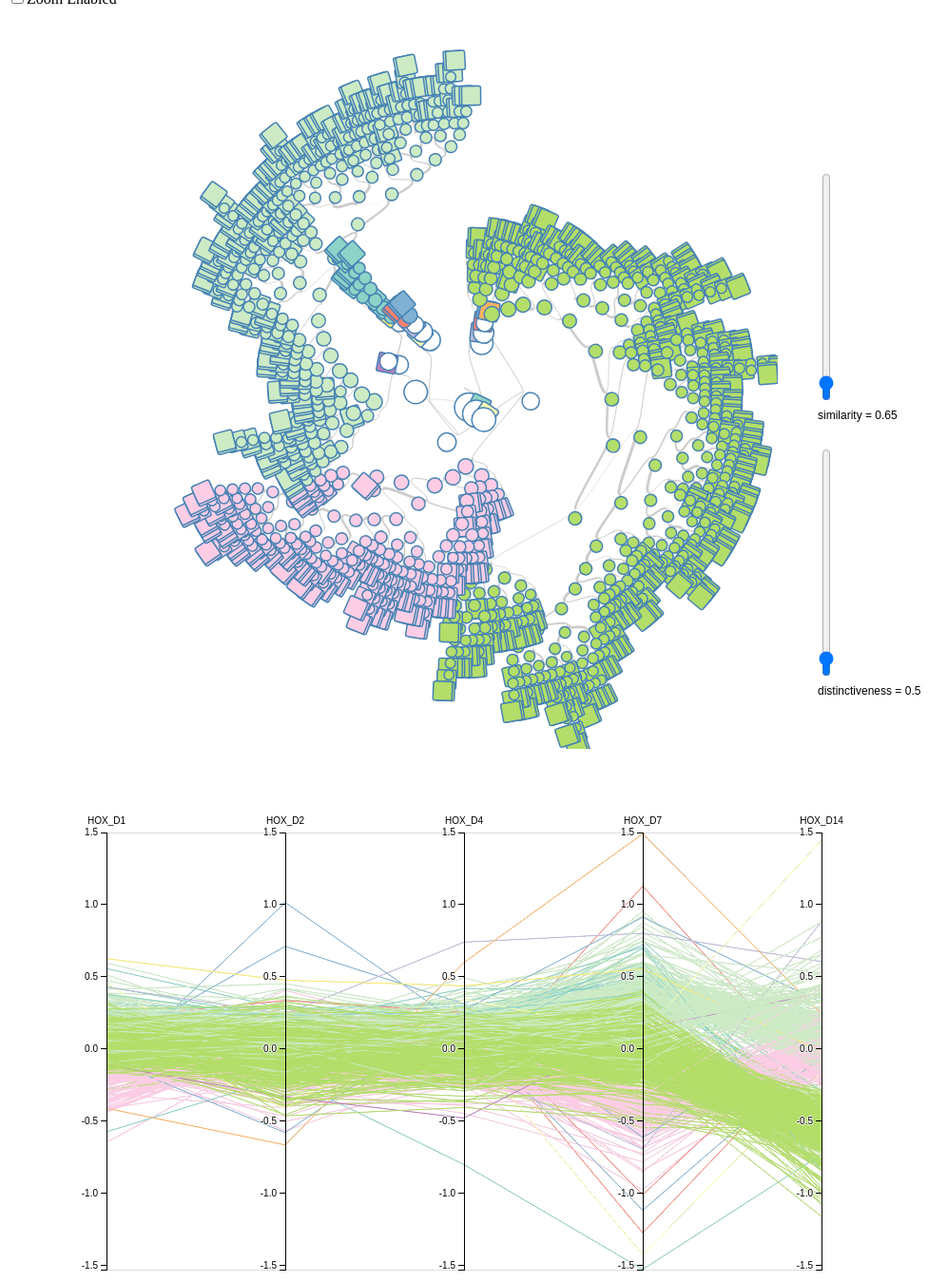
D3 v3 page, settled after 480 driven frames (8 s of simulated time); the page loaded 2 data file(s).



var diameter = 960;

var simThres = 0.65;
var distThres = 0.5;

var clusterCounter = 0;	
var prevClusterCounter = 0;

var tree = d3.layout.tree()
    //.size([350, diameter / 2 - 120]) //to produce a radial layout where the tree breadth (x) is measured in degrees, and the tree depth (y) is a radius r in pixels, say [360, r]
    //.separation(function(a, b) { return (a.parent == b.parent ? 1 : 2) / a.depth; });
	//.separation(function(a, b) { return a.parent == b.parent ? 1 : 2;}); //DEFAULT 
	.size([360, 0.8])//semantic
	.separation(function(a, b) { return (a.parent == b.parent ? 1 : 2) / a.depth; });//semantic

//var diagonal = d3.svg.diagonal.radial()
//    .projection(function(d) { return [d.y, d.x / 180 * Math.PI]; });	

						
var similaritySlider = d3.select("body").append("input")
				.attr("id", "similaritySlider")
				.attr("type", "range")
				.attr("min", "0")
				.attr("max", "1000")
				.attr("step", "1")
				.attr("orient", "vertical");
				
var distinctivenessSlider = d3.select("body").append("input")
				.attr("id", "distinctivenessSlider")
				.attr("type", "range")
				.attr("min", "0")
				.attr("max", "1000")
				.attr("step", "1")
				.attr("orient", "vertical");				
				
	// * DEBUG variable example - WORKS!!!
var similarityLabel = d3.select("body").append("div")
	.attr("class", "simThres_Div")
	.append("text")
		.text("similarity = " + simThres)
		.attr("id", "simThres_Text");  	
		
var distinctivenessLabel = d3.select("body").append("div")
	.attr("class", "distThres_Div")
	.append("text")
		.text("distinctiveness = " + distThres)
		.attr("id", "distThres_Text");  			

//tr.append("td").append("text").text("  |  ");		
	
var clusterLabel =	d3.select("body").append("div")
	.attr("class", "clusterCounter_Div")
	.append("text")
		//.text("Groups = " + clusterCounter)
		.attr("id", "clusterCounter_Text");
		
var weakEdgeLabel = d3.select("body").append("div")
	.attr("class", "weakEdgeCounter_Div")
	.append("text")
		//.text("\"Weak edges\" = " + document.getElementsByClassName("weak").length)
		.attr("id", "weakEdgeCounter_Text");
	

	
	
//semantic
width = diameter;
height = 780;
var x = d3.scale.linear()
.domain([0, width])
.range([0, width]);
//semantic
var y = d3.scale.linear()
.domain([0, height])
.range([0, height]);

var svg, node, diagonal, rad;
	
function updateZoom(doZoom) {
	// nf: needs to be inside the updateZoom function
	rad = d3.scale.linear()
		.domain([0,1])
		.range([0, diameter/2]);
   
	diagonal = d3.svg.diagonal.radial()
		.projection(function(d) { return [rad(d.y), d.x / 180 * Math.PI]; });

	var svg0 = d3.select("#root").append("svg")
		.attr("width", diameter - 150)
		.attr("height", 780);	
   
	svg = svg0
		//.attr("style", "position: absolute; left: 200px")
		.attr("class",function(d) {return doZoom ? "zoomon" : "zoomoff";})
		.call(d3.behavior.zoom()
			.translate([diameter/2, diameter/2])
			.scaleExtent([-10,10])
			  .on("zoom", function() {return doZoom ? zoom() : null;})
		)
	  .append('g')
			//.attr("transform", "translate(" + diameter / 2 + "," + diameter / 2 + ")");
			.attr("transform", "translate(" + diameter / 2 + "," + 400 + ")")
			.attr("class", "hca");		
   
		//var link = svg.selectAll(".link"),
	var	node = svg.selectAll(".node");
	var link = svg.selectAll(".link");
						
	var pat1 = svg.append("defs")
						.append("pattern")
							.attr("id", "pattern1")
							.attr("width", "4") //"10") //20 is the rect side
							.attr("height","4") //"10")
							.attr("patternUnits", "userSpaceOnUse")
						.append("polygon")
							.attr("points", "0,3 1,4 4,1 3,0")
							.attr("fill", "black");//"grey");
   
	//var nodes = tree.nodes(items);
	//var links = tree.links(nodes);
   
	//var link = svg.selectAll(".link")
	//	.data(links)
	//  .enter().append("path")
	//	.attr("class", "link")
	//	.attr("d", diagonal);
   
	//node = svg.selectAll(".node")
	//	.data(nodes)
	// .enter().append("g")
	//	.attr("class", "node")
	//	.attr("transform", function(d) { return "rotate(" + (d.x - 90) + ")translate(" + rad(d.y) + ")"; })
	 
   



	//------------------------------------------------------------------------
		
	// This method loads the data from the JSON file
	//d3.json("dendrogram.json", function(error, json) 
	d3.json("HOX424_EUCL_new.json", function(error, json) 
	//d3.json("../hox424/hclust/HOX424_ACF.json", function(error, json)
	//d3.json("HOX424_20_EUCL.json", function(error, json) 
	{
		if (error) throw error;	
		
		root = json;

		var nodes = tree.nodes(root),
			links = tree.links(nodes);

		link = link.data(links);
		link = link.enter();
		node = node.data(nodes);
		node = node.enter();
		
		link = link.append("path")
					.attr("class", "link")
					.attr("d", diagonal);
		
		node = node.append("g")			
			.attr("class", "node")
			.attr("transform", function(d) { return "rotate(" + (d.x - 90) + ")translate(" + rad(d.y) + ")"; });			
			//.attr("transform", function(d) { return "rotate(" + (d.x - 90) + ")translate(" + d.y + ")"; });
		
		// append circle in nodes -> DELETED!

		// append rect in nodes			
		rect = node.append("rect");
			rect.attr("width", function(d) {
			return d.children ? (1.5-d.similarity)*20 : 20 // *10 was working well for the radius of the circles but for rect edges the *20 works better!
			})
			.attr("height", function(d) {
			return d.children ? (1.5-d.similarity)*20 : 20
			})
			.attr("rx", function(d) {
			return d.children ? "30" : "2" // with high rx and ry values the rect looks like a circle!
			})//"2")
			.attr("ry", function(d) {
			return d.children ? "30" : "2"
			})//"2")
			.attr("id", function(d) {
				return "HCA_" + d.name})
			.on('click', function(d) {
			
			// TV NEW!
			if (d3.select(this).attr("selected") != 1)
			{
				branchRootSelect(d);
			}
			else
			{
				branchRootUnSelect(d);
			}				
			})
			.on('dblclick', function(d) 
			{
				var existsOneMarked = false;
			
				if (d.children) // it is a circle
					alert(d.name);
				else if (d3.select(this).attr("marked") != 1) // it is a not marked rect
				{
					var oldS = d3.select(this).attr("fill"); // save current fill color
					console.log(oldS);
					d3.select(this).attr("oldstyle", oldS);
					//WORKS!//d3.select("defs").select("pattern").select("polygon").attr("style", oldS);
					//console.log(d3.select("#pattern1").select("polygon").attr("points"));
					d3.select(this).attr("style", "fill: url(#pattern1); stroke-width: 4px; stroke: " + oldS);
					d3.select(this).attr("marked", 1);
					// select path from d.name, since this is id for paths
					d3.select("#" + d.name).attr("style", "").attr('stroke-width', "4px").attr("marked", 1);	
					
					d3.select(".foreground").selectAll("path").each( function(){
						if ((d3.select(this).attr("selected") == 1) || (d3.select(this).attr("marked") == 1)) 
						{ 
							existsOneMarked = true;
							d3.select(this).attr("style", "");
						}	
						else
							d3.select(this).attr("style", "display: none;");
					})
					// If nothing is selected then show all paths again:
					//if (!existsOneMarked)
					//	d3.select(".foreground").selectAll("path").attr("style", "");	
					
				}
				else // it is a marked rect
				{
					// TODO: unmark it!
					d3.select(this).attr("style", d3.select(this).attr("oldstyle"));
					d3.select(this).attr("marked", null);
					// also the corresponding path
					d3.select("#" + d.name).attr('stroke-width', "1.5px").attr("marked", null);	
					
					d3.select(".foreground").selectAll("path").each( function(){
						if ((d3.select(this).attr("selected") == 1) || (d3.select(this).attr("marked") == 1)) 
						{ 
							existsOneMarked = true;
							d3.select(this).attr("style", "");
						}	
						else
							d3.select(this).attr("style", "display: none;");
					})
					// If nothing is selected then show all paths again:
					if (!existsOneMarked)
						d3.select(".foreground").selectAll("path").attr("style", "");				
					
				}
			})
			// TV implement on mouseover exploration of the dendrogram
			.on("mouseover", function(d) {
				if (d3.select(".hca").select("#HCA_" + d.name).classed("cluster0")) // FASTER D3 WAY TO MANAGE CLASSES
					console.log("BLANK CIRCLE!");
				else if (d.children) // circle
				{
					d3.select(".foreground").selectAll("path").attr("style", "display: none;");
					branchRootHover(d);
				}
				else
					console.log("Leaf");
			})
			.on("mouseout", function() {
					//RECTS
					d3.select(".hca").selectAll("rect").each( function(){
						if ((d3.select(this).attr("selected") == 1) || (d3.select(this).attr("marked") == 1)) 
						{ 
							d3.select(this).style("stroke-width", "4px");
						}
						else
							d3.select(this).style("stroke-width", "1.5px");
					});	
			
					//PATHS
					d3.select(".foreground").selectAll("path").attr("style", "display: none;");
					existsOneMarked = false;
					d3.select(".foreground").selectAll("path").each( function(){
						if ((d3.select(this).attr("selected") == 1) || (d3.select(this).attr("marked") == 1)) 
						{ 
							existsOneMarked = true;
							d3.select(this).attr("style", "");
							d3.select(this).style("stroke-width", "4px");
						}	
						else
							d3.select(this).attr("style", "display: none;");
					})
					// If nothing is selected then show all paths again:
					if (!existsOneMarked)
						d3.select(".foreground").selectAll("path").attr("style", "");	
			});

			
			
		rect.append("svg:title")
			.text(function(d) { return (d.children ? d.similarity : d.name); }); // appending an svg title replaces the mouse over action

		update(simThres, distThres);	
		
		console.log("First time of prevClusterCounter = " + prevClusterCounter);
		
		// This appends labels next to each node
		/*node.append("text")
		  .attr("dy", ".31em")
		  .attr("text-anchor", function(d) { return d.x < 180 ? "start" : "end"; })
		  .attr("transform", function(d) { return d.x < 180 ? "translate(8)" : "rotate(180)translate(-8)"; })
			//      .text(function(d) { return d.name; });
			.text(function(d,i) { return d.similarity}); // "i="+i; }); */

	}); // endof d3.json

};

function zoom(d) {
 var node = d3.select(".hca").selectAll(".node");
 var ev = d3.event;
 rad.domain([0, 1/ev.scale]);
 node.attr("transform", function(d) { return "rotate(" + (d.x - 90) + ")translate(" + rad(d.y) + ")"; });
 svg.selectAll(".link").attr("d",diagonal);
	svg.attr("transform", "translate(" + ev.translate + ")");
};

updateZoom(false);

d3.select("#mycheck").on("click", function () {
	if ( d3.select("svg").classed("zoomoff") )
	{
		console.log("check if true");
		d3.selectAll(".zoomoff").remove();
		updateZoom(true);
	}
	else
	{
		console.log("check if false");
		d3.selectAll(".zoomon").remove();
		updateZoom(false);
	}
});	
	

// This method is called when hover over a circle.
// Highlight only elements that belong to that branch of the tree independently of its clustering class.
function branchRootHover(branch) 
{ 

	if (branch.children) 
	{	//console.log(branch);
		branchRootHover(branch.children[0]);
		branchRootHover(branch.children[1]);
		//console.log("HCA_" + branch.children[0].name);
		//console.log("HCA_" + branch.children[1].name + " >-----------------------------------");
		
		d3.select(".hca").select("#HCA_" + branch.name).style("stroke-width", "4px");
		d3.select(".hca").select("#HCA_" + branch.children[0].name).style("stroke-width", "4px");
		d3.select(".hca").select("#HCA_" + branch.children[1].name).style("stroke-width", "4px");		
		//d3.select(".foreground").select(branch.children[0].name).style("stroke-width", "4px");
	} 
	else // Leaf
	{
		d3.select(".hca").select("#HCA_" + branch.name).style("stroke-width", "4px");
		
		d3.select(".foreground").select("#" + branch.name).attr("style", "");
		d3.select(".foreground").select("#" + branch.name).style("stroke-width", "4px");
		/*d3.select(".foreground").selectAll("path").each( function(){
			if ((d3.select(this).attr("selected") == 1) || (d3.select(this).attr("marked") == 1)) 
			{
				existsOneSelected = true;
				d3.select(this).attr("style", "");
			}	
			else	
				d3.select(this).attr("style", "display: none;");
		}) */		
		
	}
}

// Αυτή είναι για όταν κάνεις κλικ πανω σε έναν κύκλο
// Ανεξάρτητα από την κατηγοριοποίηση, επέλεξε και τόνισε ότι στοιχείο περιλαμβάνεται στο κλαδί.
function branchRootSelect(branch) 
{ 
	// All nodes get the selected attribute
	d3.select(".hca").select("#HCA_" + branch.name).attr("selected", 1);
	d3.select(".hca").select("#HCA_" + branch.name).style("stroke-width", "4px");
	if (branch.children) 
	{	//console.log(branch);
		branchRootSelect(branch.children[0]);
		branchRootSelect(branch.children[1]);
	} 
	else // Leaf
	{
		// Also paths get the "selected" attribute
		d3.select(".foreground").select("#" + branch.name).attr("selected", 1);	
		d3.select(".foreground").select("#" + branch.name).attr("style", "");
		d3.select(".foreground").select("#" + branch.name).style("stroke-width", "4px");
	}
}

// Αυτή είναι για όταν κάνεις unκλικ πανω σε έναν κύκλο
function branchRootUnSelect(branch) 
{ 
	// All nodes get the selected attribute
	d3.select(".hca").select("#HCA_" + branch.name).attr("selected", null);
	d3.select(".hca").select("#HCA_" + branch.name).style("stroke-width", "1.5px");
	if (branch.children) 
	{	//console.log(branch);
		branchRootUnSelect(branch.children[0]);
		branchRootUnSelect(branch.children[1]);
	} 
	else // Leaf
	{
		// Also paths get the "selected" attribute
		d3.select(".foreground").select("#" + branch.name).attr("selected", null);	
		d3.select(".foreground").select("#" + branch.name).attr("style", "display: none;");
		d3.select(".foreground").select("#" + branch.name).style("stroke-width", "1.5px");
	}
}


// This method creates and updates the graph every time the similarity threshold changes. 
// TV: I suspect that the clusterCounter remains "0" after slider moves, because the 
// parts that increase the counter are not getting executed because all elements have
// already been "entered". One solution would be to exit before update() or sth else.  
function update(simThres, distThres) 
{ 
	var link = d3.select(".hca").selectAll(".link");
	//TV : thickness of edges is analogous to distinctiveness
	link.attr("class", function(d) 
		{
			if (d.target.similarity - d.source.similarity > distThres)
				return "link + weak"
			else
				return "link"
		})
		.attr("d", diagonal)
		.attr("stroke-width", function(d){ return 3.5 - 100*(d.target.similarity - d.source.similarity)}) // ? d.similarity : 1.5 })
		.attr("stroke", function(d){ return (d.target.similarity - d.source.similarity) > distThres ? "red" : "#ccc" })
		.style("stroke-dasharray", function(d) { return (d.target.similarity - d.source.similarity) > distThres ? "5,5" : "5,0"});
	
	// TV: when the tree is parsed after a new update() call, the final clusterCounter is still unknown!
	// TV: Try to store clusterCounter from previous update()! 
	// TV: Also perhaps initialize all nodes to "cluster1" before any update() call, to preserve logic for mental map. 
	clusterCounter = 0;
	rect.attr("class", function(d) 
	{
		if (simThres == 0)
		{
			console.log(simThres);
			//clusterCounter = 1;
			d3.select(this).attr("stubborn", null);	
			return "cluster1";
		}	
		else if (d.similarity<simThres)
		{
			// remove any stubborn attributes
			d3.select(this).attr("stubborn", null);
			return "cluster0";//"cluster0"
		}	
		else if	(d.parent && d.parent.similarity<simThres) //necessary condition for a cluster root of a branch
		{
			// TV: UPDATE TO: check if !classed("cluster0") -> if true make it "stubborn"
			// TV: if new the node becomes "cluster0" make sure that it's children don't mess the counter for the others!
			clusterCounter++;
			//return "cluster" + clusterCounter;
			//console.log("hello!");
			// TV:first make sure that stubborn nodes maintain their previous color:
			//console.log(d3.select(this).attr("stubborn"));
			if (d3.select(this).attr("stubborn") != null) // OLD BRANCH ROOT!
			{
			  //console.log("keep it!");
			  //clusterCounter++; // skipped cluster number! 
			  d3.select(this).attr("skipped", clusterCounter); // Store to debug!
			  d3.select(this).attr("stubborn", 2);
			  
			  // TV: if clusterCounter is different than previous class number then one of the prev class numbers has been used twice!
			  // Otherwise if it is the same then it is OK. The mutation is afterwards and thus a good cluster number is given.
			  var prevClass = d3.select(this).attr("class");
			  //console.log(prevClass);
			  if ("cluster" + clusterCounter != prevClass) //d3.select(this).attr("class"))
			  {
			    console.log("CRACKHEAD! Class num is about to change from: " + prevClass + " to: cluster" + clusterCounter);
			    // Give to the previous the clusterCounter to avoid duplicate
			    d3.selectAll("." + d3.select(this).attr("class")).attr("class", "cluster" + clusterCounter);
			    // Also give it to its children
			    //d3.select("." + d3.select(this).attr("class")).hasChildren();
			  }
			  return prevClass; //d3.select(this).attr("class"); // return previous class
			}  
			else // NEW BRANCH ROOT!
			{
			  // TV: mark every root branch with an attribute to chech in next update!
			  d3.select(this).attr("stubborn", 1);
			  //clusterCounter++; // increase the counter 
			  console.log("ΛΑΤΕΣΤ = cluster" + clusterCounter);
			  return "cluster" + clusterCounter;			  
			}
			// TV TODO: Do a heuristic meta-check μετά από κάθε ανανέωση() for stubborn clusters with the same number. If you find a pair then change the one to clusterCounter!	
			console.log("ERROR: NEVER SAY NEVER! FIX THAT!");
			
			/*
			if (d3.select(this).classed("cluster" + (clusterCounter + 1))) //check if is about the get the same class as before
			{
				console.log("SAME");
				clusterCounter++; // increase the counter 
				return "cluster" + clusterCounter; // Do it keep it the same! It is its sibling that you have to prevent
			}
			else //if (d3.select(this).classed("cluster" + (clusterCounter + 1))) // INTERVENTION NEEDED to keep class the SAME for many branches!
			{
				clusterCounter++; // increase the counter 
				return "cluster" + clusterCounter; //prevClusterCounter++;
			}*/		
		}
		else //it is just a child of a found cluster so (d.parent.similarity>simThres)
		{	//return "cluster" + clusterCounter;
			//console.log(d3.select(this.parentNode.previousSibling.firstChild).attr("class"));
			// remove any stubborn attributes
			d3.select(this).attr("stubborn", null);	
			return d3.select(this.parentNode.previousSibling.firstChild).attr("class"); //"cluster" + clusterCounter; // already its parent increased the clusterCounter to the right value so make it the same class as it's parent!
		}	
	});

	
	// TV TODO: based on the clusterCounter give to the first occurring(!) stubborn the right cluster number, stored in "skipped" attribute.
	//console.log("FINAL clusterCounter = " + clusterCounter);
	var arr = new Array();
	/*d3.select(".hca").selectAll("rect").each( function(d)
	{
	  if (d3.select(this).attr("stubborn") == 1)
	  {*/
	//d3.select(".hca").selectAll("[stubborn=\"1\"]").each( function() 
	d3.select(".hca").selectAll("[stubborn]").each( function() 
	{
	    //console.log("how many do we have of me?");
	    
	    if (arr.indexOf(d3.select(this).attr("class")) == -1)
		{
		  console.log("pushed to arr: "+ d3.select(this).attr("class"));
	      arr.push(d3.select(this).attr("class"));
		} 
	    else // this is a duplicate! BUG: WHAT IF it is the first that has to change, because the mutation happened before?
	    { // ANS: Just change the one which has stubborn 1 and not 2!
		
				if (d3.select(this).attr("stubborn") == 2)
				{
					console.log("OLD PAL FOUND, CHANGE OTHER! " + d3.select(this).attr("class"));
					// IGNORE!
				}
				else // == 1 NEW KID
				{
					console.log("CHANGE ME!");
					
						// Allocate the optimal cluster class dynamically:
						// put current cluster numbers in a list and check if there is one which is not used and reuse it!
						var used = new Array();
						var myC = 0;
						//d3.select(".hca").selectAll("[stubborn=\"1\"]").each( function() {
						d3.select(".hca").selectAll("[stubborn]").each( function() {
							console.log("pushed to used: "+ d3.select(this).attr("class"));
							used.push(d3.select(this).attr("class"));
						})
						for (var i=1; i<clusterCounter; i++)
						{
							console.log(i);
							if (used.indexOf("cluster"+i) == -1) // unused color found!
							{
								//alert("RECYCLED");
								console.log("REUSE: " + i);
								myC = i;
								//d3.select(this).attr("class", "cluster"+i);
							}
						}
						if (myC == 0)
							d3.select(this).attr("class", "cluster" + clusterCounter);
						else
							d3.select(this).attr("class", "cluster" + myC);
					  
					
					
					//d3.select(this).attr("class", "cluster" + clusterCounter);
					console.log("pushed to arr: "+ d3.select(this).attr("class"));
					arr.push(d3.select(this).attr("class"));
				}
				
			update(simThres, distThres);		
		
	    }

	});  

	
	// classify paths in PC view jointly to rects in HCA view.
	d3.selectAll(".foreground").selectAll("path").each( function(d, i) 
	{
		//select the node that has the same class as the path - which is the ILMN_xxx - and assign its class to the path
		if ((d3.select(this).attr("id") != "ILMN_NORMIN")&&(d3.select(this).attr("id") != "ILMN_NORMAX"))
		{
			//console.log(d3.select("." + d3.select(this).attr("id")).attr("class"));
			//if (d3.select("." + d3.select(this).attr("id")).attr("class").indexOf("cluster0") > -1)
			if (d3.select("#HCA_" + d3.select(this).attr("id")).attr("class").indexOf("cluster0") > -1)
				d3.select(this).attr("class", "cluster1_PC");	
			else
				d3.select(this).attr("class", d3.select("#HCA_" + d3.select(this).attr("id")).attr("class") + "_PC"); 
		}
	});
	

	if (clusterCounter=="0") // in the case that (root.similarity<simThres) consider the dendrogram as one cluster
	{
		rect.attr("class", "cluster1");		
		clusterCounter++;
	}
	colorClusters();	
	
	// undo selected circles which became white
	d3.select(".hca").selectAll(".cluster0").attr("selected", null);
	d3.select(".hca").selectAll(".cluster0").style("stroke-width", "1.5px");
	
	prevClusterCounter = clusterCounter;
	return clusterCounter;	
	
} // endof update()
  
// This method colors all clustersN in the DOM	
function colorClusters()
{
	for (var i = 0; i <= clusterCounter; i++)
	{
		colorCluster(i);
	}
}  
	
// This method colors the elements of each cluster with the same color picked from a list.
function colorCluster(x)
{
	var colors = [  'rgb(255,255,255)', // white color added for cluster0
					'rgb(141,211,199)',
					'rgb(255,255,179)',
					'rgb(190,186,218)',
					'rgb(251,128,114)',
					'rgb(128,177,211)',
					'rgb(253,180,98)',
					'rgb(179,222,105)',
					'rgb(252,205,229)',
					//'rgb(217,217,217)',
					'rgb(188,128,189)',
					'rgb(204,235,197)',
					'rgb(255,237,111)',
					//and again
					'rgb(141,211,199)',
					'rgb(255,255,179)',
					'rgb(190,186,218)',
					'rgb(251,128,114)',
					'rgb(128,177,211)',
					'rgb(253,180,98)',
					'rgb(179,222,105)',
					'rgb(252,205,229)',
					//'rgb(217,217,217)',
					'rgb(188,128,189)',
					'rgb(204,235,197)',
					'rgb(255,237,111)',
					//and again
					'rgb(141,211,199)',
					'rgb(255,255,179)',
					'rgb(190,186,218)',
					'rgb(251,128,114)',
					'rgb(128,177,211)',
					'rgb(253,180,98)',
					'rgb(179,222,105)',
					'rgb(252,205,229)',
					//'rgb(217,217,217)',
					'rgb(188,128,189)',
					'rgb(204,235,197)',
					'rgb(255,237,111)',
					//and again
					'rgb(141,211,199)',
					'rgb(255,255,179)',
					'rgb(190,186,218)',
					'rgb(251,128,114)',
					'rgb(128,177,211)',
					'rgb(253,180,98)',
					'rgb(179,222,105)',
					'rgb(252,205,229)',
					//'rgb(217,217,217)',
					'rgb(188,128,189)',
					'rgb(204,235,197)',
					'rgb(255,237,111)',
					//and again
					'rgb(141,211,199)',
					'rgb(255,255,179)',
					'rgb(190,186,218)',
					'rgb(251,128,114)',
					'rgb(128,177,211)',
					'rgb(253,180,98)',
					'rgb(179,222,105)',
					'rgb(252,205,229)',
					//'rgb(217,217,217)',
					'rgb(188,128,189)',
					'rgb(204,235,197)',
					'rgb(255,237,111)',
					//and again
					'rgb(141,211,199)',
					'rgb(255,255,179)',
					'rgb(190,186,218)',
					'rgb(251,128,114)',
					'rgb(128,177,211)',
					'rgb(253,180,98)',
					'rgb(179,222,105)',
					'rgb(252,205,229)',
					//'rgb(217,217,217)',
					'rgb(188,128,189)',
					'rgb(204,235,197)',
					'rgb(255,237,111)',
					//and again
					'rgb(141,211,199)',
					'rgb(255,255,179)',
					'rgb(190,186,218)',
					'rgb(251,128,114)',
					'rgb(128,177,211)',
					'rgb(253,180,98)',
					'rgb(179,222,105)',
					'rgb(252,205,229)',
					//'rgb(217,217,217)',
					'rgb(188,128,189)',
					'rgb(204,235,197)',
					'rgb(255,237,111)',	
					//and again
					'rgb(141,211,199)',
					'rgb(255,255,179)',
					'rgb(190,186,218)',
					'rgb(251,128,114)',
					'rgb(128,177,211)',
					'rgb(253,180,98)',
					'rgb(179,222,105)',
					'rgb(252,205,229)',
					//'rgb(217,217,217)',
					'rgb(188,128,189)',
					'rgb(204,235,197)',
					'rgb(255,237,111)',
					//and again
					'rgb(141,211,199)',
					'rgb(255,255,179)',
					'rgb(190,186,218)',
					'rgb(251,128,114)',
					'rgb(128,177,211)',
					'rgb(253,180,98)',
					'rgb(179,222,105)',
					'rgb(252,205,229)',
					//'rgb(217,217,217)',
					'rgb(188,128,189)',
					'rgb(204,235,197)',
					'rgb(255,237,111)',	
					//and again
					'rgb(141,211,199)',
					'rgb(255,255,179)',
					'rgb(190,186,218)',
					'rgb(251,128,114)',
					'rgb(128,177,211)',
					'rgb(253,180,98)',
					'rgb(179,222,105)',
					'rgb(252,205,229)',
					//'rgb(217,217,217)',
					'rgb(188,128,189)',
					'rgb(204,235,197)',
					'rgb(255,237,111)',
					//and again
					'rgb(141,211,199)',
					'rgb(255,255,179)',
					'rgb(190,186,218)',
					'rgb(251,128,114)',
					'rgb(128,177,211)',
					'rgb(253,180,98)',
					'rgb(179,222,105)',
					'rgb(252,205,229)',
					//'rgb(217,217,217)',
					'rgb(188,128,189)',
					'rgb(204,235,197)',
					'rgb(255,237,111)',	
					//and again
					'rgb(141,211,199)',
					'rgb(255,255,179)',
					'rgb(190,186,218)',
					'rgb(251,128,114)',
					'rgb(128,177,211)',
					'rgb(253,180,98)',
					'rgb(179,222,105)',
					'rgb(252,205,229)',
					//'rgb(217,217,217)',
					'rgb(188,128,189)',
					'rgb(204,235,197)',
					'rgb(255,237,111)',
					//and again
					'rgb(141,211,199)',
					'rgb(255,255,179)',
					'rgb(190,186,218)',
					'rgb(251,128,114)',
					'rgb(128,177,211)',
					'rgb(253,180,98)',
					'rgb(179,222,105)',
					'rgb(252,205,229)',
					//'rgb(217,217,217)',
					'rgb(188,128,189)',
					'rgb(204,235,197)',
					'rgb(255,237,111)',	
					//and again
					'rgb(141,211,199)',
					'rgb(255,255,179)',
					'rgb(190,186,218)',
					'rgb(251,128,114)',
					'rgb(128,177,211)',
					'rgb(253,180,98)',
					'rgb(179,222,105)',
					'rgb(252,205,229)',
					//'rgb(217,217,217)',
					'rgb(188,128,189)',
					'rgb(204,235,197)',
					'rgb(255,237,111)',
					//and again
					'rgb(141,211,199)',
					'rgb(255,255,179)',
					'rgb(190,186,218)',
					'rgb(251,128,114)',
					'rgb(128,177,211)',
					'rgb(253,180,98)',
					'rgb(179,222,105)',
					'rgb(252,205,229)',
					//'rgb(217,217,217)',
					'rgb(188,128,189)',
					'rgb(204,235,197)',
					'rgb(255,237,111)',	
					//and again
					'rgb(141,211,199)',
					'rgb(255,255,179)',
					'rgb(190,186,218)',
					'rgb(251,128,114)',
					'rgb(128,177,211)',
					'rgb(253,180,98)',
					'rgb(179,222,105)',
					'rgb(252,205,229)',
					//'rgb(217,217,217)',
					'rgb(188,128,189)',
					'rgb(204,235,197)',
					'rgb(255,237,111)',
					//and again
					'rgb(141,211,199)',
					'rgb(255,255,179)',
					'rgb(190,186,218)',
					'rgb(251,128,114)',
					'rgb(128,177,211)',
					'rgb(253,180,98)',
					'rgb(179,222,105)',
					'rgb(252,205,229)',
					//'rgb(217,217,217)',
					'rgb(188,128,189)',
					'rgb(204,235,197)',
					'rgb(255,237,111)',
					//and again
					'rgb(141,211,199)',
					'rgb(255,255,179)',
					'rgb(190,186,218)',
					'rgb(251,128,114)',
					'rgb(128,177,211)',
					'rgb(253,180,98)',
					'rgb(179,222,105)',
					'rgb(252,205,229)',
					//'rgb(217,217,217)',
					'rgb(188,128,189)',
					'rgb(204,235,197)',
					'rgb(255,237,111)',
					//and again
					'rgb(141,211,199)',
					'rgb(255,255,179)',
					'rgb(190,186,218)',
					'rgb(251,128,114)',
					'rgb(128,177,211)',
					'rgb(253,180,98)',
					'rgb(179,222,105)',
					'rgb(252,205,229)',
					//'rgb(217,217,217)',
					'rgb(188,128,189)',
					'rgb(204,235,197)',
					'rgb(255,237,111)',	
					//and again
					'rgb(141,211,199)',
					'rgb(255,255,179)',
					'rgb(190,186,218)',
					'rgb(251,128,114)',
					'rgb(128,177,211)',
					'rgb(253,180,98)',
					'rgb(179,222,105)',
					'rgb(252,205,229)',
					//'rgb(217,217,217)',
					'rgb(188,128,189)',
					'rgb(204,235,197)',
					'rgb(255,237,111)',
					//and again
					'rgb(141,211,199)',
					'rgb(255,255,179)',
					'rgb(190,186,218)',
					'rgb(251,128,114)',
					'rgb(128,177,211)',
					'rgb(253,180,98)',
					'rgb(179,222,105)',
					'rgb(252,205,229)',
					//'rgb(217,217,217)',
					'rgb(188,128,189)',
					'rgb(204,235,197)',
					'rgb(255,237,111)',	
					//and again
					'rgb(141,211,199)',
					'rgb(255,255,179)',
					'rgb(190,186,218)',
					'rgb(251,128,114)',
					'rgb(128,177,211)',
					'rgb(253,180,98)',
					'rgb(179,222,105)',
					'rgb(252,205,229)',
					//'rgb(217,217,217)',
					'rgb(188,128,189)',
					'rgb(204,235,197)',
					'rgb(255,237,111)',
					//and again
					'rgb(141,211,199)',
					'rgb(255,255,179)',
					'rgb(190,186,218)',
					'rgb(251,128,114)',
					'rgb(128,177,211)',
					'rgb(253,180,98)',
					'rgb(179,222,105)',
					'rgb(252,205,229)',
					//'rgb(217,217,217)',
					'rgb(188,128,189)',
					'rgb(204,235,197)',
					'rgb(255,237,111)',	
					//and again
					'rgb(141,211,199)',
					'rgb(255,255,179)',
					'rgb(190,186,218)',
					'rgb(251,128,114)',
					'rgb(128,177,211)',
					'rgb(253,180,98)',
					'rgb(179,222,105)',
					'rgb(252,205,229)',
					//'rgb(217,217,217)',
					'rgb(188,128,189)',
					'rgb(204,235,197)',
					'rgb(255,237,111)',
					//and again
					'rgb(141,211,199)',
					'rgb(255,255,179)',
					'rgb(190,186,218)',
					'rgb(251,128,114)',
					'rgb(128,177,211)',
					'rgb(253,180,98)',
					'rgb(179,222,105)',
					'rgb(252,205,229)',
					//'rgb(217,217,217)',
					'rgb(188,128,189)',
					'rgb(204,235,197)',
					'rgb(255,237,111)',	
					//and again
					'rgb(141,211,199)',
					'rgb(255,255,179)',
					'rgb(190,186,218)',
					'rgb(251,128,114)',
					'rgb(128,177,211)',
					'rgb(253,180,98)',
					'rgb(179,222,105)',
					'rgb(252,205,229)',
					//'rgb(217,217,217)',
					'rgb(188,128,189)',
					'rgb(204,235,197)',
					'rgb(255,237,111)',
					//and again
					'rgb(141,211,199)',
					'rgb(255,255,179)',
					'rgb(190,186,218)',
					'rgb(251,128,114)',
					'rgb(128,177,211)',
					'rgb(253,180,98)',
					'rgb(179,222,105)',
					'rgb(252,205,229)',
					//'rgb(217,217,217)',
					'rgb(188,128,189)',
					'rgb(204,235,197)',
					'rgb(255,237,111)',		
					//and again
					'rgb(141,211,199)',
					'rgb(255,255,179)',
					'rgb(190,186,218)',
					'rgb(251,128,114)',
					'rgb(128,177,211)',
					'rgb(253,180,98)',
					'rgb(179,222,105)',
					'rgb(252,205,229)',
					//'rgb(217,217,217)',
					'rgb(188,128,189)',
					'rgb(204,235,197)',
					'rgb(255,237,111)',
					//and again
					'rgb(141,211,199)',
					'rgb(255,255,179)',
					'rgb(190,186,218)',
					'rgb(251,128,114)',
					'rgb(128,177,211)',
					'rgb(253,180,98)',
					'rgb(179,222,105)',
					'rgb(252,205,229)',
					//'rgb(217,217,217)',
					'rgb(188,128,189)',
					'rgb(204,235,197)',
					'rgb(255,237,111)',
					//and again
					'rgb(141,211,199)',
					'rgb(255,255,179)',
					'rgb(190,186,218)',
					'rgb(251,128,114)',
					'rgb(128,177,211)',
					'rgb(253,180,98)',
					'rgb(179,222,105)',
					'rgb(252,205,229)',
					//'rgb(217,217,217)',
					'rgb(188,128,189)',
					'rgb(204,235,197)',
					'rgb(255,237,111)',
					//and again
					'rgb(141,211,199)',
					'rgb(255,255,179)',
					'rgb(190,186,218)',
					'rgb(251,128,114)',
					'rgb(128,177,211)',
					'rgb(253,180,98)',
					'rgb(179,222,105)',
					'rgb(252,205,229)',
					//'rgb(217,217,217)',
					'rgb(188,128,189)',
					'rgb(204,235,197)',
					'rgb(255,237,111)',	
					//and again
					'rgb(141,211,199)',
					'rgb(255,255,179)',
					'rgb(190,186,218)',
					'rgb(251,128,114)',
					'rgb(128,177,211)',
					'rgb(253,180,98)',
					'rgb(179,222,105)',
					'rgb(252,205,229)',
					//'rgb(217,217,217)',
					'rgb(188,128,189)',
					'rgb(204,235,197)',
					'rgb(255,237,111)',
					//and again
					'rgb(141,211,199)',
					'rgb(255,255,179)',
					'rgb(190,186,218)',
					'rgb(251,128,114)',
					'rgb(128,177,211)',
					'rgb(253,180,98)',
					'rgb(179,222,105)',
					'rgb(252,205,229)',
					//'rgb(217,217,217)',
					'rgb(188,128,189)',
					'rgb(204,235,197)',
					'rgb(255,237,111)',	
					//and again
					'rgb(141,211,199)',
					'rgb(255,255,179)',
					'rgb(190,186,218)',
					'rgb(251,128,114)',
					'rgb(128,177,211)',
					'rgb(253,180,98)',
					'rgb(179,222,105)',
					'rgb(252,205,229)',
					//'rgb(217,217,217)',
					'rgb(188,128,189)',
					'rgb(204,235,197)',
					'rgb(255,237,111)',
					//and again
					'rgb(141,211,199)',
					'rgb(255,255,179)',
					'rgb(190,186,218)',
					'rgb(251,128,114)',
					'rgb(128,177,211)',
					'rgb(253,180,98)',
					'rgb(179,222,105)',
					'rgb(252,205,229)',
					//'rgb(217,217,217)',
					'rgb(188,128,189)',
					'rgb(204,235,197)',
					'rgb(255,237,111)',	
					//and again
					'rgb(141,211,199)',
					'rgb(255,255,179)',
					'rgb(190,186,218)',
					'rgb(251,128,114)',
					'rgb(128,177,211)',
					'rgb(253,180,98)',
					'rgb(179,222,105)',
					'rgb(252,205,229)',
					//'rgb(217,217,217)',
					'rgb(188,128,189)',
					'rgb(204,235,197)',
					'rgb(255,237,111)',
					//and again
					'rgb(141,211,199)',
					'rgb(255,255,179)',
					'rgb(190,186,218)',
					'rgb(251,128,114)',
					'rgb(128,177,211)',
					'rgb(253,180,98)',
					'rgb(179,222,105)',
					'rgb(252,205,229)',
					//'rgb(217,217,217)',
					'rgb(188,128,189)',
					'rgb(204,235,197)',
					'rgb(255,237,111)',	
					//and again
					'rgb(141,211,199)',
					'rgb(255,255,179)',
					'rgb(190,186,218)',
					'rgb(251,128,114)',
					'rgb(128,177,211)',
					'rgb(253,180,98)',
					'rgb(179,222,105)',
					'rgb(252,205,229)',
					//'rgb(217,217,217)',
					'rgb(188,128,189)',
					'rgb(204,235,197)',
					'rgb(255,237,111)',
					//and again
					'rgb(141,211,199)',
					'rgb(255,255,179)',
					'rgb(190,186,218)',
					'rgb(251,128,114)',
					'rgb(128,177,211)',
					'rgb(253,180,98)',
					'rgb(179,222,105)',
					'rgb(252,205,229)',
					//'rgb(217,217,217)',
					'rgb(188,128,189)',
					'rgb(204,235,197)',
					'rgb(255,237,111)',
					//and again
					'rgb(141,211,199)',
					'rgb(255,255,179)',
					'rgb(190,186,218)',
					'rgb(251,128,114)',
					'rgb(128,177,211)',
					'rgb(253,180,98)',
					'rgb(179,222,105)',
					'rgb(252,205,229)',
					//'rgb(217,217,217)',
					'rgb(188,128,189)',
					'rgb(204,235,197)',
					'rgb(255,237,111)',
					//and again
					'rgb(141,211,199)',
					'rgb(255,255,179)',
					'rgb(190,186,218)',
					'rgb(251,128,114)',
					'rgb(128,177,211)',
					'rgb(253,180,98)',
					'rgb(179,222,105)',
					'rgb(252,205,229)',
					//'rgb(217,217,217)',
					'rgb(188,128,189)',
					'rgb(204,235,197)',
					'rgb(255,237,111)',
					//and again
					'rgb(141,211,199)',
					'rgb(255,255,179)',
					'rgb(190,186,218)',
					'rgb(251,128,114)',
					'rgb(128,177,211)',
					'rgb(253,180,98)',
					'rgb(179,222,105)',
					'rgb(252,205,229)',
					//'rgb(217,217,217)',
					'rgb(188,128,189)',
					'rgb(204,235,197)',
					'rgb(255,237,111)',
					//and again
					'rgb(141,211,199)',
					'rgb(255,255,179)',
					'rgb(190,186,218)',
					'rgb(251,128,114)',
					'rgb(128,177,211)',
					'rgb(253,180,98)',
					'rgb(179,222,105)',
					'rgb(252,205,229)',
					//'rgb(217,217,217)',
					'rgb(188,128,189)',
					'rgb(204,235,197)',
					'rgb(255,237,111)',	
					//and again
					'rgb(141,211,199)',
					'rgb(255,255,179)',
					'rgb(190,186,218)',
					'rgb(251,128,114)',
					'rgb(128,177,211)',
					'rgb(253,180,98)',
					'rgb(179,222,105)',
					'rgb(252,205,229)',
					//'rgb(217,217,217)',
					'rgb(188,128,189)',
					'rgb(204,235,197)',
					'rgb(255,237,111)',
					//and again
					'rgb(141,211,199)',
					'rgb(255,255,179)',
					'rgb(190,186,218)',
					'rgb(251,128,114)',
					'rgb(128,177,211)',
					'rgb(253,180,98)',
					'rgb(179,222,105)',
					'rgb(252,205,229)',
					//'rgb(217,217,217)',
					'rgb(188,128,189)',
					'rgb(204,235,197)',
					'rgb(255,237,111)',	
					//and again
					'rgb(141,211,199)',
					'rgb(255,255,179)',
					'rgb(190,186,218)',
					'rgb(251,128,114)',
					'rgb(128,177,211)',
					'rgb(253,180,98)',
					'rgb(179,222,105)',
					'rgb(252,205,229)',
					//'rgb(217,217,217)',
					'rgb(188,128,189)',
					'rgb(204,235,197)',
					'rgb(255,237,111)',
					//and again
					'rgb(141,211,199)',
					'rgb(255,255,179)',
					'rgb(190,186,218)',
					'rgb(251,128,114)',
					'rgb(128,177,211)',
					'rgb(253,180,98)',
					'rgb(179,222,105)',
					'rgb(252,205,229)',
					//'rgb(217,217,217)',
					'rgb(188,128,189)',
					'rgb(204,235,197)',
					'rgb(255,237,111)',	
					//and again
					'rgb(141,211,199)',
					'rgb(255,255,179)',
					'rgb(190,186,218)',
					'rgb(251,128,114)',
					'rgb(128,177,211)',
					'rgb(253,180,98)',
					'rgb(179,222,105)',
					'rgb(252,205,229)',
					//'rgb(217,217,217)',
					'rgb(188,128,189)',
					'rgb(204,235,197)',
					'rgb(255,237,111)',
					//and again
					'rgb(141,211,199)',
					'rgb(255,255,179)',
					'rgb(190,186,218)',
					'rgb(251,128,114)',
					'rgb(128,177,211)',
					'rgb(253,180,98)',
					'rgb(179,222,105)',
					'rgb(252,205,229)',
					//'rgb(217,217,217)',
					'rgb(188,128,189)',
					'rgb(204,235,197)',
					'rgb(255,237,111)',	
					//and again
					'rgb(141,211,199)',
					'rgb(255,255,179)',
					'rgb(190,186,218)',
					'rgb(251,128,114)',
					'rgb(128,177,211)',
					'rgb(253,180,98)',
					'rgb(179,222,105)',
					'rgb(252,205,229)',
					//'rgb(217,217,217)',
					'rgb(188,128,189)',
					'rgb(204,235,197)',
					'rgb(255,237,111)',
					//and again
					'rgb(141,211,199)',
					'rgb(255,255,179)',
					'rgb(190,186,218)',
					'rgb(251,128,114)',
					'rgb(128,177,211)',
					'rgb(253,180,98)',
					'rgb(179,222,105)',
					'rgb(252,205,229)',
					//'rgb(217,217,217)',
					'rgb(188,128,189)',
					'rgb(204,235,197)',
					'rgb(255,237,111)',
					//and again
					'rgb(141,211,199)',
					'rgb(255,255,179)',
					'rgb(190,186,218)',
					'rgb(251,128,114)',
					'rgb(128,177,211)',
					'rgb(253,180,98)',
					'rgb(179,222,105)',
					'rgb(252,205,229)',
					//'rgb(217,217,217)',
					'rgb(188,128,189)',
					'rgb(204,235,197)',
					'rgb(255,237,111)',
					//and again
					'rgb(141,211,199)',
					'rgb(255,255,179)',
					'rgb(190,186,218)',
					'rgb(251,128,114)',
					'rgb(128,177,211)',
					'rgb(253,180,98)',
					'rgb(179,222,105)',
					'rgb(252,205,229)',
					//'rgb(217,217,217)',
					'rgb(188,128,189)',
					'rgb(204,235,197)',
					'rgb(255,237,111)',
					//and again
					'rgb(141,211,199)',
					'rgb(255,255,179)',
					'rgb(190,186,218)',
					'rgb(251,128,114)',
					'rgb(128,177,211)',
					'rgb(253,180,98)',
					'rgb(179,222,105)',
					'rgb(252,205,229)',
					//'rgb(217,217,217)',
					'rgb(188,128,189)',
					'rgb(204,235,197)',
					'rgb(255,237,111)',
					//and again
					'rgb(141,211,199)',
					'rgb(255,255,179)',
					'rgb(190,186,218)',
					'rgb(251,128,114)',
					'rgb(128,177,211)',
					'rgb(253,180,98)',
					'rgb(179,222,105)',
					'rgb(252,205,229)',
					//'rgb(217,217,217)',
					'rgb(188,128,189)',
					'rgb(204,235,197)',
					'rgb(255,237,111)',	
					//and again
					'rgb(141,211,199)',
					'rgb(255,255,179)',
					'rgb(190,186,218)',
					'rgb(251,128,114)',
					'rgb(128,177,211)',
					'rgb(253,180,98)',
					'rgb(179,222,105)',
					'rgb(252,205,229)',
					//'rgb(217,217,217)',
					'rgb(188,128,189)',
					'rgb(204,235,197)',
					'rgb(255,237,111)',
					//and again
					'rgb(141,211,199)',
					'rgb(255,255,179)',
					'rgb(190,186,218)',
					'rgb(251,128,114)',
					'rgb(128,177,211)',
					'rgb(253,180,98)',
					'rgb(179,222,105)',
					'rgb(252,205,229)',
					//'rgb(217,217,217)',
					'rgb(188,128,189)',
					'rgb(204,235,197)',
					'rgb(255,237,111)',	
					//and again
					'rgb(141,211,199)',
					'rgb(255,255,179)',
					'rgb(190,186,218)',
					'rgb(251,128,114)',
					'rgb(128,177,211)',
					'rgb(253,180,98)',
					'rgb(179,222,105)',
					'rgb(252,205,229)',
					//'rgb(217,217,217)',
					'rgb(188,128,189)',
					'rgb(204,235,197)',
					'rgb(255,237,111)',
					//and again
					'rgb(141,211,199)',
					'rgb(255,255,179)',
					'rgb(190,186,218)',
					'rgb(251,128,114)',
					'rgb(128,177,211)',
					'rgb(253,180,98)',
					'rgb(179,222,105)',
					'rgb(252,205,229)',
					//'rgb(217,217,217)',
					'rgb(188,128,189)',
					'rgb(204,235,197)',
					'rgb(255,237,111)',	
					//and again
					'rgb(141,211,199)',
					'rgb(255,255,179)',
					'rgb(190,186,218)',
					'rgb(251,128,114)',
					'rgb(128,177,211)',
					'rgb(253,180,98)',
					'rgb(179,222,105)',
					'rgb(252,205,229)',
					//'rgb(217,217,217)',
					'rgb(188,128,189)',
					'rgb(204,235,197)',
					'rgb(255,237,111)',
					//and again
					'rgb(141,211,199)',
					'rgb(255,255,179)',
					'rgb(190,186,218)',
					'rgb(251,128,114)',
					'rgb(128,177,211)',
					'rgb(253,180,98)',
					'rgb(179,222,105)',
					'rgb(252,205,229)',
					//'rgb(217,217,217)',
					'rgb(188,128,189)',
					'rgb(204,235,197)',
					'rgb(255,237,111)',	
					//and again
					'rgb(141,211,199)',
					'rgb(255,255,179)',
					'rgb(190,186,218)',
					'rgb(251,128,114)',
					'rgb(128,177,211)',
					'rgb(253,180,98)',
					'rgb(179,222,105)',
					'rgb(252,205,229)',
					//'rgb(217,217,217)',
					'rgb(188,128,189)',
					'rgb(204,235,197)',
					'rgb(255,237,111)',
					//and again
					'rgb(141,211,199)',
					'rgb(255,255,179)',
					'rgb(190,186,218)',
					'rgb(251,128,114)',
					'rgb(128,177,211)',
					'rgb(253,180,98)',
					'rgb(179,222,105)',
					'rgb(252,205,229)',
					//'rgb(217,217,217)',
					'rgb(188,128,189)',
					'rgb(204,235,197)',
					'rgb(255,237,111)',
					//and again
					'rgb(141,211,199)',
					'rgb(255,255,179)',
					'rgb(190,186,218)',
					'rgb(251,128,114)',
					'rgb(128,177,211)',
					'rgb(253,180,98)',
					'rgb(179,222,105)',
					'rgb(252,205,229)',
					//'rgb(217,217,217)',
					'rgb(188,128,189)',
					'rgb(204,235,197)',
					'rgb(255,237,111)',
					//and again
					'rgb(141,211,199)',
					'rgb(255,255,179)',
					'rgb(190,186,218)',
					'rgb(251,128,114)',
					'rgb(128,177,211)',
					'rgb(253,180,98)',
					'rgb(179,222,105)',
					'rgb(252,205,229)',
					//'rgb(217,217,217)',
					'rgb(188,128,189)',
					'rgb(204,235,197)',
					'rgb(255,237,111)',
					//and again
					'rgb(141,211,199)',
					'rgb(255,255,179)',
					'rgb(190,186,218)',
					'rgb(251,128,114)',
					'rgb(128,177,211)',
					'rgb(253,180,98)',
					'rgb(179,222,105)',
					'rgb(252,205,229)',
					//'rgb(217,217,217)',
					'rgb(188,128,189)',
					'rgb(204,235,197)',
					'rgb(255,237,111)',
					//and again
					'rgb(141,211,199)',
					'rgb(255,255,179)',
					'rgb(190,186,218)',
					'rgb(251,128,114)',
					'rgb(128,177,211)',
					'rgb(253,180,98)',
					'rgb(179,222,105)',
					'rgb(252,205,229)',
					//'rgb(217,217,217)',
					'rgb(188,128,189)',
					'rgb(204,235,197)',
					'rgb(255,237,111)',	
					//and again
					'rgb(141,211,199)',
					'rgb(255,255,179)',
					'rgb(190,186,218)',
					'rgb(251,128,114)',
					'rgb(128,177,211)',
					'rgb(253,180,98)',
					'rgb(179,222,105)',
					'rgb(252,205,229)',
					//'rgb(217,217,217)',
					'rgb(188,128,189)',
					'rgb(204,235,197)',
					'rgb(255,237,111)',
					//and again
					'rgb(141,211,199)',
					'rgb(255,255,179)',
					'rgb(190,186,218)',
					'rgb(251,128,114)',
					'rgb(128,177,211)',
					'rgb(253,180,98)',
					'rgb(179,222,105)',
					'rgb(252,205,229)',
					//'rgb(217,217,217)',
					'rgb(188,128,189)',
					'rgb(204,235,197)',
					'rgb(255,237,111)',	
					//and again
					'rgb(141,211,199)',
					'rgb(255,255,179)',
					'rgb(190,186,218)',
					'rgb(251,128,114)',
					'rgb(128,177,211)',
					'rgb(253,180,98)',
					'rgb(179,222,105)',
					'rgb(252,205,229)',
					//'rgb(217,217,217)',
					'rgb(188,128,189)',
					'rgb(204,235,197)',
					'rgb(255,237,111)',
					//and again
					'rgb(141,211,199)',
					'rgb(255,255,179)',
					'rgb(190,186,218)',
					'rgb(251,128,114)',
					'rgb(128,177,211)',
					'rgb(253,180,98)',
					'rgb(179,222,105)',
					'rgb(252,205,229)',
					//'rgb(217,217,217)',
					'rgb(188,128,189)',
					'rgb(204,235,197)',
					'rgb(255,237,111)',	
					//and again
					'rgb(141,211,199)',
					'rgb(255,255,179)',
					'rgb(190,186,218)',
					'rgb(251,128,114)',
					'rgb(128,177,211)',
					'rgb(253,180,98)',
					'rgb(179,222,105)',
					'rgb(252,205,229)',
					//'rgb(217,217,217)',
					'rgb(188,128,189)',
					'rgb(204,235,197)',
					'rgb(255,237,111)',
					//and again
					'rgb(141,211,199)',
					'rgb(255,255,179)',
					'rgb(190,186,218)',
					'rgb(251,128,114)',
					'rgb(128,177,211)',
					'rgb(253,180,98)',
					'rgb(179,222,105)',
					'rgb(252,205,229)',
					//'rgb(217,217,217)',
					'rgb(188,128,189)',
					'rgb(204,235,197)',
					'rgb(255,237,111)',	
					//and again
					'rgb(141,211,199)',
					'rgb(255,255,179)',
					'rgb(190,186,218)',
					'rgb(251,128,114)',
					'rgb(128,177,211)',
					'rgb(253,180,98)',
					'rgb(179,222,105)',
					'rgb(252,205,229)',
					//'rgb(217,217,217)',
					'rgb(188,128,189)',
					'rgb(204,235,197)',
					'rgb(255,237,111)',
					//and again
					'rgb(141,211,199)',
					'rgb(255,255,179)',
					'rgb(190,186,218)',
					'rgb(251,128,114)',
					'rgb(128,177,211)',
					'rgb(253,180,98)',
					'rgb(179,222,105)',
					'rgb(252,205,229)',
					//'rgb(217,217,217)',
					'rgb(188,128,189)',
					'rgb(204,235,197)',
					'rgb(255,237,111)',					
					];	
	var clusterColor = colors[x];
	
	// OLD DOM WAY
	//elements = document.getElementsByClassName("cluster"+x);
	//for (var i = 0; i < elements.length; i++)
	//{
	//  	elements[i].style.fill = clusterColor; 
	//}
	// NEW D3 WAY
	d3.selectAll("g").selectAll(".cluster"+x).attr("fill", clusterColor);
	
	//
	// This is for coloring the paths in PC
	//elementsPC = document.getElementsByClassName("cluster"+x+"_PC");
	//for (var i = 0; i < elementsPC.length; i++)
	//{
	//  	elementsPC[i].setAttribute("stroke", clusterColor); 
	//}
	// NEW D3 WAY
	d3.selectAll(".cluster"+x+"_PC").attr("stroke", clusterColor);
}

  
d3.select(self.frameElement).style("height", diameter - 150 + "px");


d3.select("#similaritySlider").on("change", function() {
	simThres = this.value/1000;
	console.log("prevClusterCounter = " + prevClusterCounter); // maybe update could take prevClusterCounter as input
	update(simThres, distThres); 
	d3.select("#simThres_Text").text("similarity = " + simThres);
	d3.select("#clusterCounter_Text").text("clusters = " + clusterCounter);
});

d3.select("#distinctivenessSlider").on("change", function() {
	distThres = this.value/1000;
	update(simThres, distThres); //find weak edges!
	d3.select("#distThres_Text").text("distinctiveness = " + distThres);
	d3.select("#weakEdgeCounter_Text").text("\"weak-edges\" = " + document.getElementsByClassName("weak").length);

});





var geneList = Array();	

var margin = {top: 30, right: 10, bottom: 10, left: 10},
    width = 960 - margin.left - margin.right,
    height = 500 - margin.top - margin.bottom;

var x = d3.scale.ordinal().rangePoints([0, width], 1),
    y = {},
    dragging = {};

var line = d3.svg.line(),
    axis = d3.svg.axis().orient("left"),
    background,
    foreground;

var svg = d3.select("body").append("svg")
    .attr("width", width + margin.left + margin.right)
    .attr("height", height + margin.top + margin.bottom)
  .append("g")
    .attr("transform", "translate(" + margin.left + "," + margin.top + ")");

d3.csv("HOX424.csv", function(error, HOX424) {

  // Extract the list of dimensions and create a scale for each.
  x.domain(dimensions = d3.keys(HOX424[0]).filter(function(d) {
    return d != "NAME" && (y[d] = d3.scale.linear()
        .domain(d3.extent(HOX424, function(p) { return +p[d]; }))
        .range([height, 0]));
  }));

  // Add grey background lines for context.
  background = svg.append("g")
      .attr("class", "background")
    .selectAll("path")
      .data(HOX424)
    .enter().append("path")
      .attr("d", path);

  // Add blue foreground lines for focus.
  // Now take the color of the cluster in which they belong to.
  // Only selected lines are displayed in the foreground.
  foreground = svg.append("g")
      .attr("class", "foreground")
    .selectAll("path")
      .data(HOX424)
    .enter().append("path")
      .attr("d", path)
	  .on('click', function(d) {
				console.log(d.NAME);
				//alert( function (d) { // export all selected and marked paths in a file, then later the average could be also extracted.
				//		d3.select(foreground).selectAll("path")("selected") == 1});
			})
	  .on('dblclick', function() { 
				var geneSelection = d3.select(".foreground").selectAll("." + d3.select(this).attr("class"));//.selectAll("[selected=\"1\"]"); // DOESN'T WORK!
				//var geneList = Array();		
				geneSelection.each(  function(d, i)
				{
				  //console.log(d3.select(this).attr("selected"));
				  if ((d3.select(this).attr("selected") == 1) || (d3.select(this).attr("marked") == 1))
					geneList.push(d3.select(this).attr("id"));
				});
				downloadCSV({ filename: "gene-list.csv" });
				alert(geneList);
				console.log("GENE LIST: " + geneList.toString());
				geneList = [];
			});
	  /*
	  function(d) {
				console.log(d.NAME);
				//(d3.select(".hca").selectAll("." + d3.select(this).attr("class")).attr("selected") != 1)
				var geneSelection = d3.select(".foreground").selectAll("." + d3.select(this).attr("class"));
				var geneList = Array();
				
				geneSelection.each(  function(d, i)
				{
					console.log(d3.select(this).attr("id"));
					geneList.push(d3.select(this).attr("id"));
				});
				var csvContent = "data:text/csv;charset=utf-8,";
				geneList.forEach(function(infoArray, index){
					dataString = infoArray.join(",");
					csvContent += index < geneList.length ? dataString+ "\n" : dataString;
				});
				var encodedUri = encodeURI(csvContent);
				window.open(encodedUri);
			});		
			*/	
			
  foreground.append("svg:title")
	  .text(function(HOX424) {return HOX424.NAME; });		

  foreground.attr("id", function(HOX424) { return HOX424.NAME }) //+ "_PC"; })
			.attr("class", function(d) { return d.NAME});

  // Give the first class to paths
  foreground.each( function(d, i) 
	{
		//select the node that has the same class as the path - which is the ILMN_xxx - and assign its class to the path
		if ((d3.select(this).attr("id") != "ILMN_NORMIN")&&(d3.select(this).attr("id") != "ILMN_NORMAX"))
		{
			//console.log(d3.select("." + d3.select(this).attr("id")).attr("class"));
			if (d3.select("." + d3.select(this).attr("id")).attr("class").indexOf("cluster0") > -1)
				d3.select(this).attr("class", "cluster1_PC");	
			else
				d3.select(this).attr("class", d3.select("#HCA_" + d3.select(this).attr("id")).attr("class") + "_PC"); 
		}
	});

  // Color clusters again to include foreground paths
  colorClusters();

	  
  // Add a group element for each dimension.
  var g = svg.selectAll(".dimension")
      .data(dimensions)
    .enter().append("g")
      .attr("class", "dimension")
      .attr("transform", function(d) { return "translate(" + x(d) + ")"; })
      .call(d3.behavior.drag()
        .origin(function(d) { return {x: x(d)}; })
        .on("dragstart", function(d) {
          dragging[d] = x(d);
          background.attr("visibility", "hidden");
        })
        .on("drag", function(d) {
          dragging[d] = Math.min(width, Math.max(0, d3.event.x));
          foreground.attr("d", path);
          dimensions.sort(function(a, b) { return position(a) - position(b); });
          x.domain(dimensions);
          g.attr("transform", function(d) { return "translate(" + position(d) + ")"; })
        })
        .on("dragend", function(d) {
          delete dragging[d];
          transition(d3.select(this)).attr("transform", "translate(" + x(d) + ")");
          transition(foreground).attr("d", path);
          background
              .attr("d", path)
            .transition()
              .delay(500)
              .duration(0)
              .attr("visibility", null);
        }));

  // Add an axis and title.
  g.append("g")
      .attr("class", "axis")
      .each(function(d) { d3.select(this).call(axis.scale(y[d])); })
    .append("text")
      .style("text-anchor", "middle")
      .attr("y", -9)
      .text(function(d) { return d; });

  // Add and store a brush for each axis.
  g.append("g")
      .attr("class", "brush")
      .each(function(d) {
        d3.select(this).call(y[d].brush = d3.svg.brush().y(y[d]).on("brushstart", brushstart).on("brush", brush));
      })
    .selectAll("rect")
      .attr("x", -8)
      .attr("width", 16);
});

function position(d) {
  var v = dragging[d];
  return v == null ? x(d) : v;
}

function transition(g) {
  return g.transition().duration(500);
}

// Returns the path for a given data point.
function path(d) {
  return line(dimensions.map(function(p) { return [position(p), y[p](d[p])]; }));
}

function brushstart() {
  d3.event.sourceEvent.stopPropagation();
}

// Handles a brush event, toggling the display of foreground lines.
function brush() {
  var actives = dimensions.filter(function(p) { return !y[p].brush.empty(); }),
      extents = actives.map(function(p) { return y[p].brush.extent(); });
  foreground.style("display", function(d) {
    return actives.every(function(p, i) {
      return extents[i][0] <= d[p] && d[p] <= extents[i][1];
    }) ? null : "none";
  });
}

    function convertArrayOfObjectsToCSV(args) {
        var result, ctr, keys, columnDelimiter, lineDelimiter, data;

        data = args.data || null;
        if (data == null || !data.length) {
            return null;
        }

		/* TV: customised below:
        columnDelimiter = args.columnDelimiter || ',';
        lineDelimiter = args.lineDelimiter || '\n';

        keys = Object.keys(data[0]);

        result = '';
        result += keys.join(columnDelimiter);
        result += lineDelimiter;

        data.forEach(function(item) {
            ctr = 0;
            keys.forEach(function(key) {
                if (ctr > 0) result += columnDelimiter;

                result += item[key];
                ctr++;
            });
            result += lineDelimiter;
        });

		console.log("CSV RESULT = " + result);
		console.log("GENES = " + data.toString());
        return result;
		*/
		
		// TV: CUSTOM:
		return data.toString();
    }

    function downloadCSV(args) {
        var data, filename, link;

        var csv = convertArrayOfObjectsToCSV({
            data: geneList//stockData
        });
        if (csv == null) return;

        filename = args.filename || 'export.csv';

        if (!csv.match(/^data:text\/csv/i)) {
            csv = 'data:text/csv;charset=utf-8,' + csv;
        }
        data = encodeURI(csv);

        link = document.createElement('a');
        link.setAttribute('href', data);
        link.setAttribute('download', filename);
        link.click();
    }



### data: HOX424.csv
NAME, HOX_D1, HOX_D2, HOX_D4, HOX_D7, HOX_D14
ILMN_2053546, -0.6482, 0.02734, -0.0379, -0.8401, -0.1736
ILMN_1742981, 0.5964, 0.2895, -0.1677, 0.1703, -0.05331
ILMN_3224758, 0.515, 0.07212, -0.04839, 0.06311, -0.1031
ILMN_1755115, -0.4321, 0.04431, -0.08666, -0.541, -0.2372
ILMN_1789702, 0.009099, 0.1234, 0.2158, -1.276, 0.02609
ILMN_2053546, -0.6482, 0.02734, -0.0379, -0.8401, -0.1736
ILMN_1784217, -0.1719, -0.3752, -0.2565, -0.9775, 0.07348
ILMN_1652082, -0.07852, -0.01369, -0.1261, -0.6773, 0.1556
ILMN_2053178, -0.4386, 0.02891, 0.08289, -0.5735, -0.02958
ILMN_1656625, -0.355, -0.005477, -0.1993, -0.4574, -0.1207
ILMN_1665909, -0.4353, 0.07285, -0.1836, -0.5819, -0.08158
ILMN_3246292, -0.3965, 0.04944, -0.1285, -0.5319, -0.1079
ILMN_1803429, 0.1295, 0.1382, 0.2086, 0.8032, 0.2211
ILMN_1670881, 0.1756, -0.06012, 0.0919, 0.9247, 0.1285
ILMN_2051519, -0.3617, 0.07545, 0.06388, -0.5178, 0.004253
ILMN_1698020, 0.281, -0.1607, 0.1394, 0.6497, 0.04286
ILMN_1655561, -0.356, -0.1265, -0.2494, -0.6347, 0.002178
ILMN_1737988, -0.02265, 0.2856, 0.1642, 0.5961, 0.1369
ILMN_2134062, 0.06834, -0.05658, -0.05001, 0.9558, -0.1344
ILMN_2215061, -0.3715, 0.1614, -0.03195, -0.5201, -0.0722
ILMN_1713636, -0.4139, -0.2223, -0.03398, -0.6905, -0.0001149
ILMN_1655377, -0.2016, 0.09919, 0.008248, -0.4617, -0.05969
ILMN_2050434, -0.3984, 0.07688, 0.03442, -0.5578, -0.05833
ILMN_1725791, -0.03098, -0.401, -0.1499, -0.508, 0.03834
ILMN_1687805, -0.3517, 0.08843, -0.1387, -0.3999, -0.03608
ILMN_2394438, -0.3763, 0.08905, -0.1071, -0.496, -0.0628
ILMN_2337655, -0.1416, 0.282, -0.1943, -0.4417, 0.005557
ILMN_1710325, -0.07451, -0.3041, -0.1235, -0.5366, -0.07811
ILMN_1801853, 0.1511, 0.1375, 0.1676, 0.4641, 0.06058
ILMN_1683146, -0.08527, 0.3402, 0.2686, 0.5854, -0.1155
ILMN_1762725, 0.01678, 0.1003, -0.09171, 0.5306, -0.03887
ILMN_1802360, 0.06453, 0.05336, 0.0324, 0.4786, -0.03612
ILMN_1727142, 0.00646, -0.008937, 0.104, 0.4455, 0.07163
ILMN_3282174, 0.2599, 0.07381, 0.06539, 0.4583, -0.2373
ILMN_1698726, 0.2999, 0.0735, 0.1544, 0.3874, 0.1369
ILMN_3288587, -0.1099, -0.07717, -0.1369, -0.4859, -0.03982
ILMN_1691117, -0.06964, 0.1979, -0.1809, -0.4578, -0.06416
ILMN_2088825, -0.239, -0.03085, -0.07929, -0.4749, -0.2348
ILMN_1779376, -0.1413, 0.4052, 0.08786, -0.5317, 0.1059
ILMN_1750181, -0.1788, -0.09557, -0.2194, -0.7373, -0.1477
ILMN_2319996, -0.2747, -0.02627, -0.09245, -0.4796, -0.1255
ILMN_3283449, 0.557, 0.2775, 0.07823, 0.749, -0.3678
ILMN_1716651, -0.1873, 0.05047, -0.2295, 1.128, -0.2439
ILMN_3299478, 0.04545, -0.2227, -0.01055, 0.4284, 0.01969
ILMN_3292008, 0.1891, 0.05118, -0.09241, 0.475, -0.2084
ILMN_1753064, 0.0559, 0.1521, 0.02843, 0.4339, 0.1248
ILMN_3274666, 0.2186, -0.0855, -0.05375, 0.5065, -0.2883
ILMN_3219764, -0.002122, 0.02932, 0.09773, 0.4162, -0.08126
ILMN_3226291, 0.01681, 0.0736, -0.04054, 0.5015, -0.1583
ILMN_1660869, -0.1784, -0.1218, -0.2548, -0.4155, 0.01434
ILMN_1764230, -0.1988, -0.1655, -0.2595, -0.4714, 0.09635
ILMN_3241462, -0.3645, 0.1943, -0.008287, -0.4247, 0.00924
ILMN_3289100, 0.03895, -0.02767, -0.05781, 0.5387, -0.1546
ILMN_1675460, 0.1485, 0.02529, 0.06036, 0.4814, -0.05914
ILMN_1709348, -0.04948, -0.5672, -0.1438, -0.5829, 0.1002
ILMN_1792990, 0.1861, 0.07242, 0.01356, 0.4289, 0.06761
ILMN_1746090, 0.1109, 0.159, 0.3608, 0.4371, 0.1561
ILMN_1680403, 0.1898, -0.142, -0.04137, 0.4857, 0.215
ILMN_3280020, 0.07177, 0.006801, 0.0814, 0.5726, -0.6388
ILMN_2041368, -0.3485, -0.002154, -0.06518, -0.4378, -0.1542
... 738 more rows

### data: HOX424_EUCL_new.json
{
 "name": "node795",
 "similarity": 0,
 "children": [
  {
   "name": "ILMN_3308961"
  },
  {
   "name": "node794",
   "similarity": 0.07387,
   "children": [
    "{... 1 keys}",
    "{... 3 keys}"
   ]
  }
 ]
}